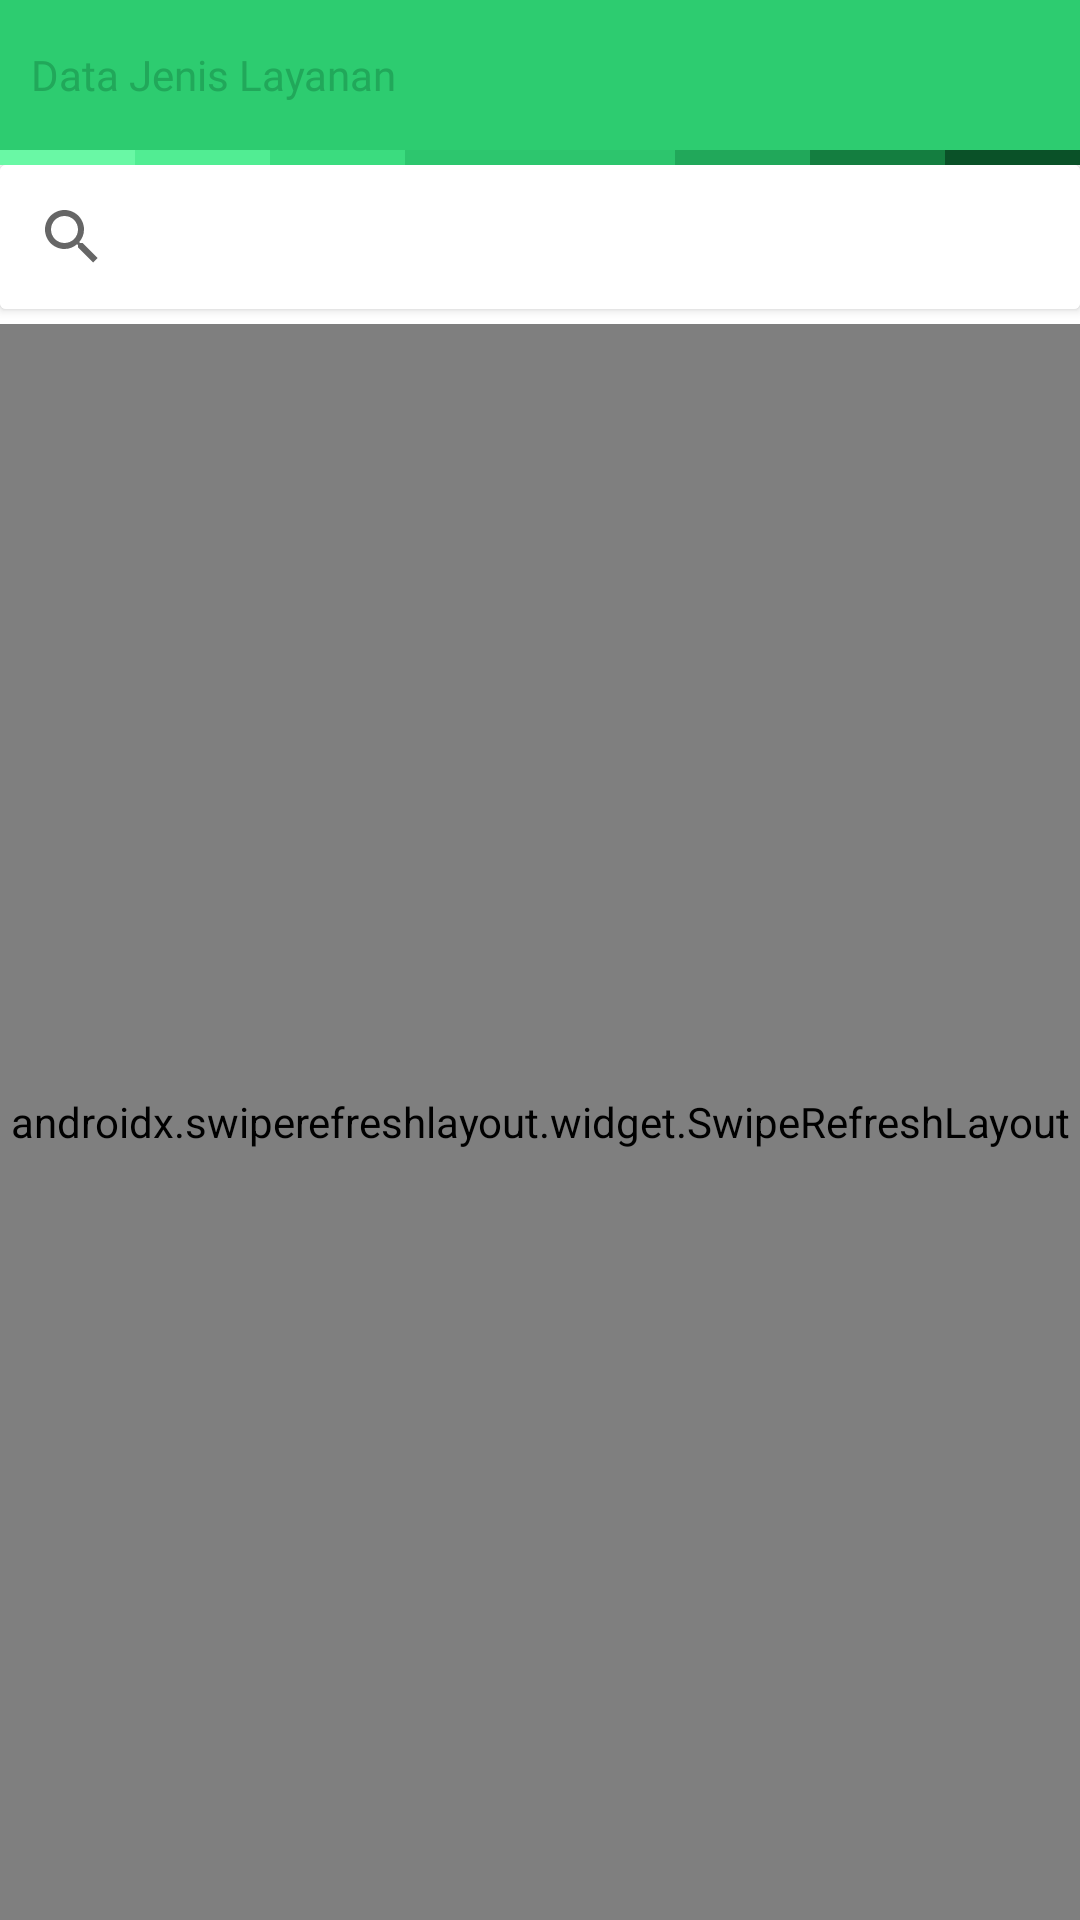

Reconstruct the res/layout file that produces this screen, plus the resources it refers to.
<!-- AndroidManifest.xml: application theme AppTheme -->
<!-- res/layout/mjenis.xml -->
<?xml version="1.0" encoding="utf-8"?>
<LinearLayout xmlns:android="http://schemas.android.com/apk/res/android"
    xmlns:app="http://schemas.android.com/apk/res-auto"
    android:layout_width="match_parent"
    android:layout_height="match_parent"
    android:background="#fff"
    android:orientation="vertical">

    <LinearLayout
        android:layout_width="match_parent"
        android:layout_height="wrap_content"
        android:background="@color/colorPrimary"
        android:gravity="center|left"
        android:orientation="horizontal">

        <LinearLayout
            android:id="@+id/bback"
            android:layout_width="250dp"
            android:layout_height="30dp"
            android:layout_marginLeft="-50dp"
            android:layout_marginTop="10dp"
            android:layout_marginBottom="10dp"
            android:background="@drawable/profile"
            android:gravity="right|center">

            <TextView
                android:layout_width="190dp"
                android:layout_height="wrap_content"
                android:drawablePadding="8dp"
                android:drawableLeft="@drawable/ic_baseline_arrow_back_24"
                android:fontFamily="@font/robotoblack"
                android:gravity="center|left"
                android:text="Data Jenis Layanan"
                android:textAppearance="?android:textAppearanceSmall"
                android:textColor="@color/colorPrimaryDark" />
        </LinearLayout>
    </LinearLayout>

    <LinearLayout
        android:layout_width="match_parent"
        android:layout_height="wrap_content"
        android:orientation="horizontal">

        <View
            android:layout_width="match_parent"
            android:layout_height="5dp"
            android:layout_weight="1"
            android:background="#69F8A5" />

        <View
            android:layout_width="match_parent"
            android:layout_height="5dp"
            android:layout_weight="1"
            android:background="#51ED93" />

        <View
            android:layout_width="match_parent"
            android:layout_height="5dp"
            android:layout_weight="1"
            android:background="#3BDC7F" />

        <View
            android:layout_width="match_parent"
            android:layout_height="5dp"
            android:layout_weight="1"
            android:background="#2DC66E" />

        <View
            android:layout_width="match_parent"
            android:layout_height="5dp"
            android:layout_weight="1"
            android:background="#2DC56D" />

        <View
            android:layout_width="match_parent"
            android:layout_height="5dp"
            android:layout_weight="1"
            android:background="#21A85A" />

        <View
            android:layout_width="match_parent"
            android:layout_height="5dp"
            android:layout_weight="1"
            android:background="#147E40" />

        <View
            android:layout_width="match_parent"
            android:layout_height="5dp"
            android:layout_weight="1"
            android:background="#0A5128" />
    </LinearLayout>

    <LinearLayout
        android:layout_width="match_parent"
        android:layout_height="match_parent"
        android:background="#fff"
        android:orientation="vertical">

        <androidx.cardview.widget.CardView
            android:layout_width="match_parent"
            android:layout_height="wrap_content"
            android:layout_marginBottom="5dp">

            <androidx.appcompat.widget.SearchView
                android:id="@+id/scari"
                android:layout_width="match_parent"
                android:layout_height="wrap_content"
                android:background="#fff"
                android:textAppearance="?android:textAppearanceSmall"
                app:queryHint="Search Disini..." />
        </androidx.cardview.widget.CardView>

        <androidx.swiperefreshlayout.widget.SwipeRefreshLayout
            android:id="@+id/swipe"
            android:layout_width="match_parent"
            android:layout_height="match_parent">

            <LinearLayout
                android:layout_width="match_parent"
                android:layout_height="match_parent"
                android:orientation="vertical">

                <androidx.recyclerview.widget.RecyclerView
                    android:id="@+id/vtamp"
                    android:layout_width="match_parent"
                    android:layout_height="match_parent" />
            </LinearLayout>
        </androidx.swiperefreshlayout.widget.SwipeRefreshLayout>

    </LinearLayout>

</LinearLayout>
<!-- resources referenced by this layout -->
<resources>
  <color name="colorPrimary">#2dcc70</color>
  <color name="colorPrimaryDark">#21A85A</color>
  <style name="AppTheme" parent="Theme.AppCompat.Light.NoActionBar">
          
          <item name="colorPrimary">#2ECC71</item>
          <item name="colorPrimaryDark">#0f9b0f</item>
          <item name="colorAccent">#2ECC71</item>
      </style>
</resources>
